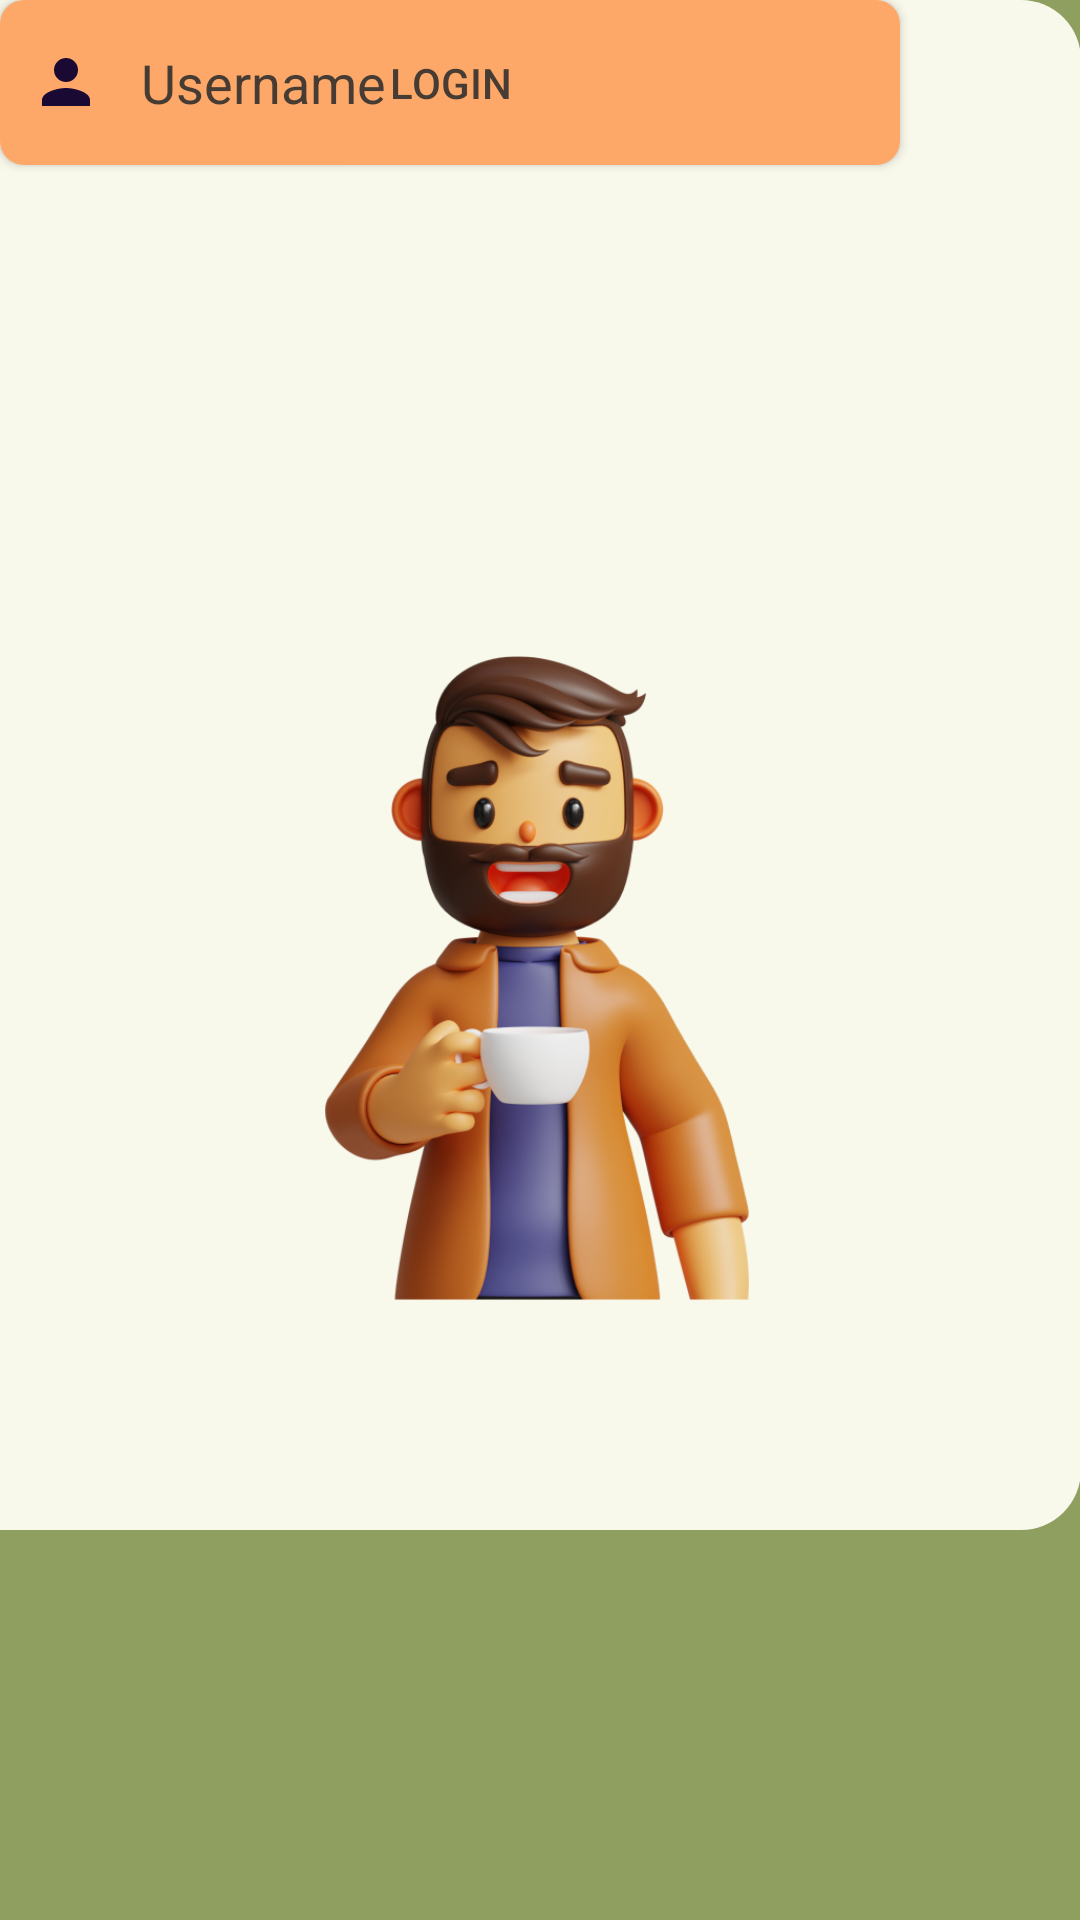

Produce the Android XML layout that renders to this screen, including the resource entries it uses.
<!-- AndroidManifest.xml: application theme Theme.Coffeekds -->
<!-- res/layout/activity_main.xml -->
<?xml version="1.0" encoding="utf-8"?>
<androidx.constraintlayout.widget.ConstraintLayout xmlns:android="http://schemas.android.com/apk/res/android"
    xmlns:app="http://schemas.android.com/apk/res-auto"
    xmlns:tools="http://schemas.android.com/tools"
    android:layout_width="match_parent"
    android:layout_height="match_parent"
    tools:context=".login"
    android:background="@color/ijo"
    >

    <ImageView
        android:id="@+id/image"
        android:layout_width="412dp"
        android:layout_height="510dp"
        android:background="@drawable/custom_round"
        app:layout_constraintEnd_toEndOf="parent"
        app:layout_constraintHorizontal_bias="1.0"
        app:layout_constraintStart_toStartOf="parent"
        tools:layout_editor_absoluteY="300dp"
        tools:ignore="MissingConstraints" />

    <TextView
        android:id="@+id/loginAtas"
        android:layout_width="wrap_content"
        android:layout_height="wrap_content"
        android:text="Login"
        android:textColor="@color/coklat"
        android:textSize="28sp"
        android:textStyle="bold"
        tools:layout_editor_absoluteX="170dp"
        tools:layout_editor_absoluteY="346dp"
        tools:ignore="MissingConstraints" />

    <EditText
        android:id="@+id/txtUsername"
        android:layout_width="300dp"
        android:layout_height="55dp"
        android:background="@drawable/custom_edittext"
        android:drawableStart="@drawable/ic_baseline_person_24"
        android:drawablePadding="13dp"
        android:ems="10"
        android:inputType="textPersonName"
        android:paddingStart="10dp"
        android:elevation="3dp"
        android:hint="Username"
        android:textColorHint="@color/coklat"
        tools:layout_editor_absoluteX="55dp"
        tools:layout_editor_absoluteY="421dp"
        tools:ignore="MissingConstraints" />

    <EditText
        android:id="@+id/txtPassword"
        android:layout_width="300dp"
        android:layout_height="55dp"
        android:background="@drawable/custom_edittext"
        android:drawableStart="@drawable/ic_baseline_lock_24"
        android:drawablePadding="13dp"
        android:ems="10"
        android:inputType="textPersonName"
        android:paddingStart="10dp"
        android:hint="Password"
        android:textColorHint="@color/coklat"
        tools:layout_editor_absoluteX="55dp"
        tools:layout_editor_absoluteY="481dp"
        tools:ignore="MissingConstraints" />

    <TextView
        android:id="@+id/forgotPass"
        android:layout_width="wrap_content"
        android:layout_height="wrap_content"
        android:text="Forgot Password?"
        android:textColor="@color/coklat"
        android:textSize="14sp"
        android:textStyle="bold"
        tools:layout_editor_absoluteX="243dp"
        tools:layout_editor_absoluteY="561dp"
        tools:ignore="MissingConstraints" />

    <androidx.appcompat.widget.AppCompatButton
        android:id="@+id/login_btn"
        android:layout_width="300dp"
        android:layout_height="55dp"
        android:background="@drawable/custom_btn"
        android:elevation="3dp"
        android:text="Login"
        android:textColor="@color/coklat"

        tools:layout_editor_absoluteX="55dp"
        tools:layout_editor_absoluteY="596dp"
        tools:ignore="MissingConstraints" />

    <ImageView
        android:id="@+id/imageView2"
        android:layout_width="358dp"
        android:layout_height="652dp"
        app:srcCompat="@drawable/orang"
        tools:ignore="MissingConstraints"
        tools:layout_editor_absoluteX="26dp"
        tools:layout_editor_absoluteY="-134dp" />

</androidx.constraintlayout.widget.ConstraintLayout>
<!-- resources referenced by this layout -->
<resources>
  <color name="coklat">#463c33</color>
  <color name="ijo">#8f9f5f</color>
  <!-- drawable custom_btn (drawable) -->
  <?xml version="1.0" encoding="utf-8"?>
  <shape android:shape="rectangle" xmlns:android="http://schemas.android.com/apk/res/android">
      <corners android:radius="8dp"/>
      <solid android:color="@color/oren"/>
  </shape>
  <!-- drawable custom_round (drawable) -->
  <?xml version="1.0" encoding="utf-8"?>
  <shape android:shape="rectangle" xmlns:android="http://schemas.android.com/apk/res/android">
      <corners android:radius="20dp"/>
      <solid android:color="@color/putih"/>
  </shape>
  <!-- drawable ic_baseline_lock_24 (drawable) -->
  <vector android:height="24dp" android:tint="#190933"
      android:viewportHeight="24" android:viewportWidth="24"
      android:width="24dp" xmlns:android="http://schemas.android.com/apk/res/android">
      <path android:fillColor="@android:color/white" android:pathData="M18,8h-1L17,6c0,-2.76 -2.24,-5 -5,-5S7,3.24 7,6v2L6,8c-1.1,0 -2,0.9 -2,2v10c0,1.1 0.9,2 2,2h12c1.1,0 2,-0.9 2,-2L20,10c0,-1.1 -0.9,-2 -2,-2zM12,17c-1.1,0 -2,-0.9 -2,-2s0.9,-2 2,-2 2,0.9 2,2 -0.9,2 -2,2zM15.1,8L8.9,8L8.9,6c0,-1.71 1.39,-3.1 3.1,-3.1 1.71,0 3.1,1.39 3.1,3.1v2z"/>
  </vector>
  <!-- drawable ic_baseline_person_24 (drawable) -->
  <vector android:height="24dp" android:tint="#190933"
      android:viewportHeight="24" android:viewportWidth="24"
      android:width="24dp" xmlns:android="http://schemas.android.com/apk/res/android">
      <path android:fillColor="@android:color/white" android:pathData="M12,12c2.21,0 4,-1.79 4,-4s-1.79,-4 -4,-4 -4,1.79 -4,4 1.79,4 4,4zM12,14c-2.67,0 -8,1.34 -8,4v2h16v-2c0,-2.66 -5.33,-4 -8,-4z"/>
  </vector>
  <!-- drawable orang: png bitmap (drawable-v24, 190533 bytes) -->
  <style name="Theme.Coffeekds" parent="Theme.MaterialComponents.DayNight.NoActionBar">
          
          <item name="colorPrimary">@color/purple_500</item>
          <item name="colorPrimaryVariant">@color/purple_700</item>
          <item name="colorOnPrimary">@color/white</item>
          
          <item name="colorSecondary">@color/teal_200</item>
          <item name="colorSecondaryVariant">@color/teal_700</item>
          <item name="colorOnSecondary">@color/black</item>
          
          <item name="android:statusBarColor">?attr/colorPrimaryVariant</item>
          
      </style>
  <color name="oren">#fda868</color>
  <color name="putih">#f8f8eb</color>
  <color name="purple_500">#FF6200EE</color>
  <color name="purple_700">#FF3700B3</color>
  <color name="white">#FFFFFFFF</color>
  <color name="teal_200">#FF03DAC5</color>
  <color name="teal_700">#FF018786</color>
  <color name="black">#FF000000</color>
</resources>
